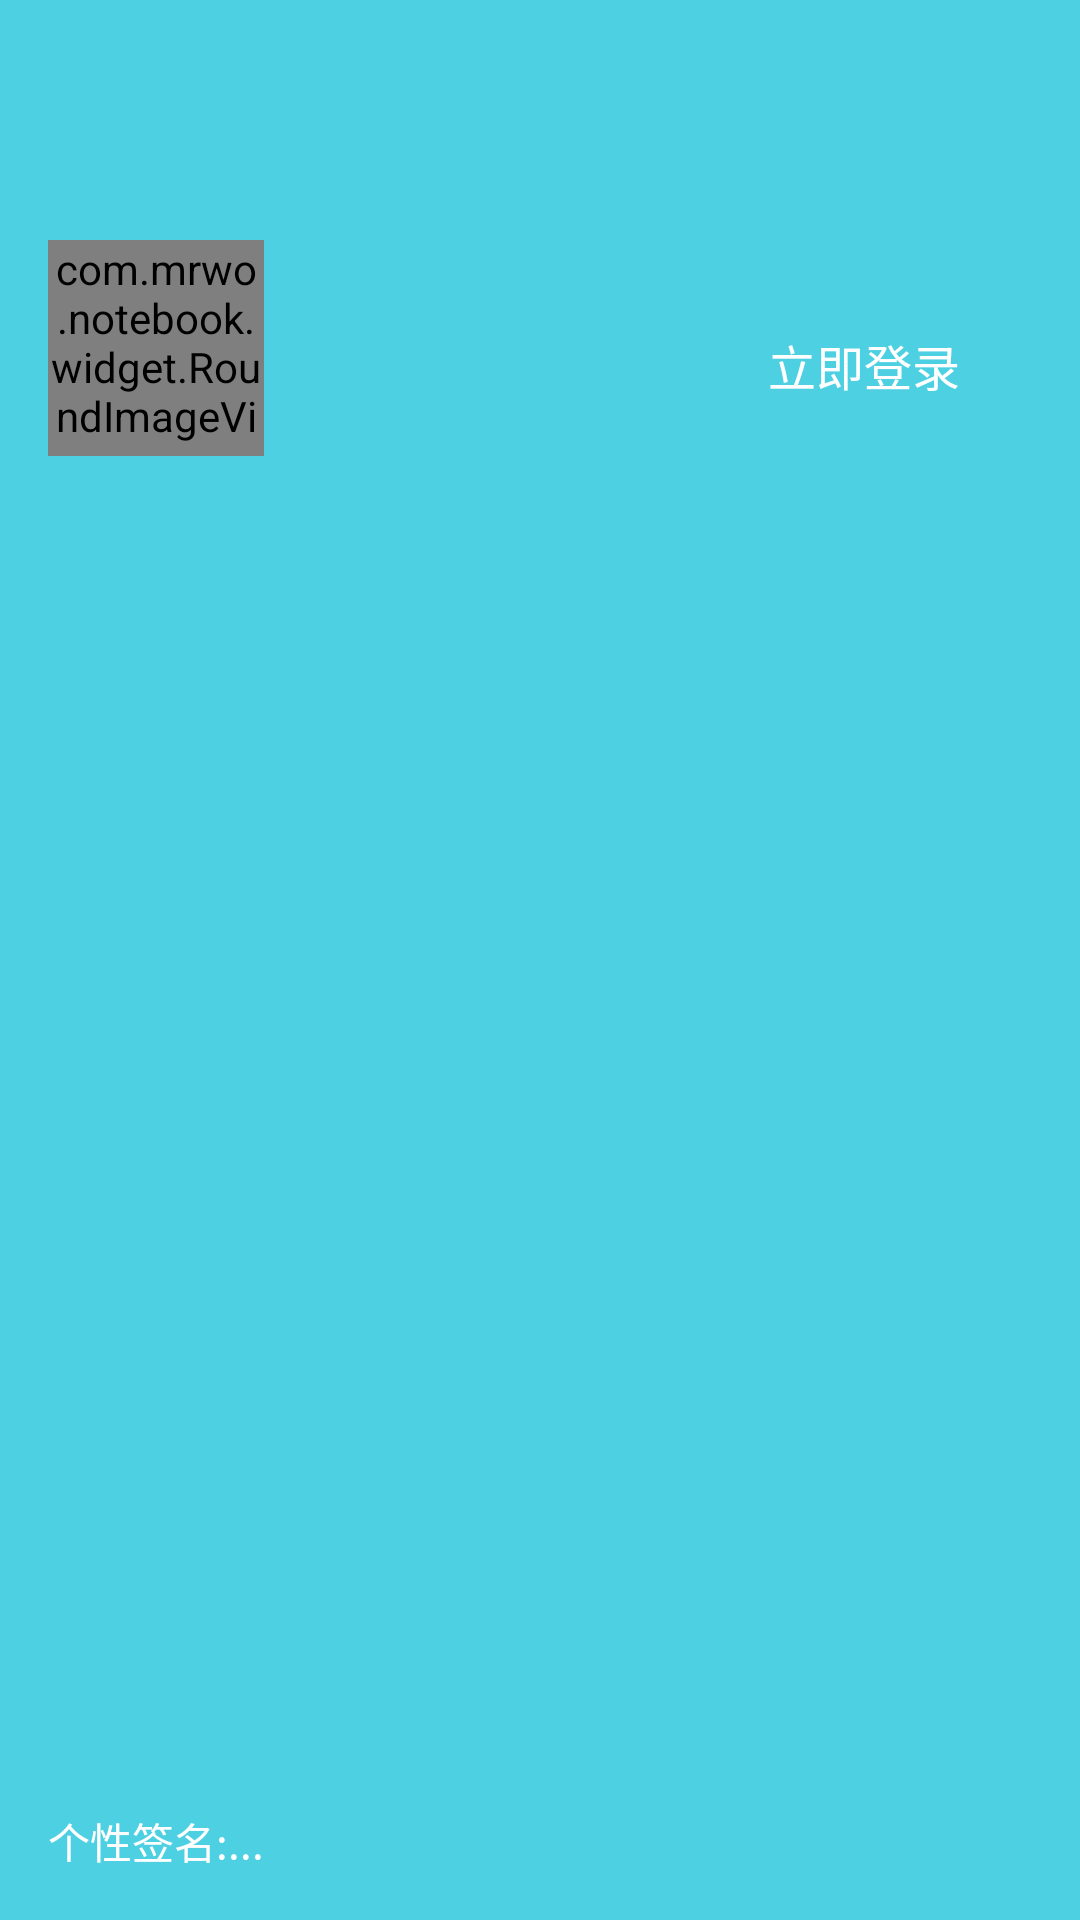

This screen was rendered from an Android layout file. Write that file and the resources it references.
<!-- AndroidManifest.xml: application theme AppTheme -->
<!-- res/layout/header_username.xml -->
<?xml version="1.0" encoding="utf-8"?>
<RelativeLayout xmlns:android="http://schemas.android.com/apk/res/android"
    android:layout_width="match_parent"
    android:layout_height="200dp"
    android:background="#4DD0E1"
    android:orientation="vertical"
    android:paddingTop="80dp"
    android:paddingLeft="16dp"
    android:fitsSystemWindows="true"
    android:paddingBottom="16dp"
    android:theme="@style/ThemeOverlay.AppCompat.Dark">


    <com.mrwo.notebook.widget.RoundImageView
        android:id="@+id/id_usericon"
        android:layout_width="72dp"
        android:layout_height="72dp"
        android:layout_marginBottom="16dp"
        android:src="@mipmap/head"/>

    <TextView
        android:textColor="@android:color/background_light"
        android:id="@+id/tv_userdes"
        android:layout_width="wrap_content"
        android:layout_height="wrap_content"
        android:layout_alignParentBottom="true"
        android:text="个性签名:..."/>

    <TextView
        android:textColor="@android:color/background_light"
        android:textSize="20sp"
        android:layout_marginTop="25dp"
        android:layout_marginLeft="15dp"
        android:id="@+id/tv_username"
        android:layout_width="wrap_content"
        android:layout_height="wrap_content"
        android:layout_toRightOf="@id/id_usericon"
        android:visibility="invisible"
        android:text="用户名"/>

    <TextView
        android:textColor="@android:color/background_light"
        android:textSize="16sp"
        android:padding="15dp"
        android:layout_marginTop="15dp"
        android:layout_marginRight="25dp"
        android:layout_alignParentRight="true"
        android:id="@+id/tv_login"
        android:layout_width="wrap_content"
        android:layout_height="wrap_content"
        android:text="立即登录"/>

</RelativeLayout>
<!-- resources referenced by this layout -->
<resources>
  <!-- mipmap head: jpg bitmap (mipmap-hdpi, 6325 bytes) -->
  <style name="AppTheme" parent="BaseAppTheme" />
  <style name="BaseAppTheme" parent="Theme.AppCompat.Light.NoActionBar">
          
          <item name="colorPrimary">@color/my_blue</item>
          <item name="colorPrimaryDark">@color/colorPrimaryDark</item>
          <item name="colorAccent">@color/colorAccent</item>
          <item name="android:windowBackground">@android:color/background_light</item>
      </style>
  <color name="my_blue">#1BA3B3</color>
  <color name="colorPrimaryDark">#00838f</color>
  <color name="colorAccent">#FF4081</color>
</resources>
